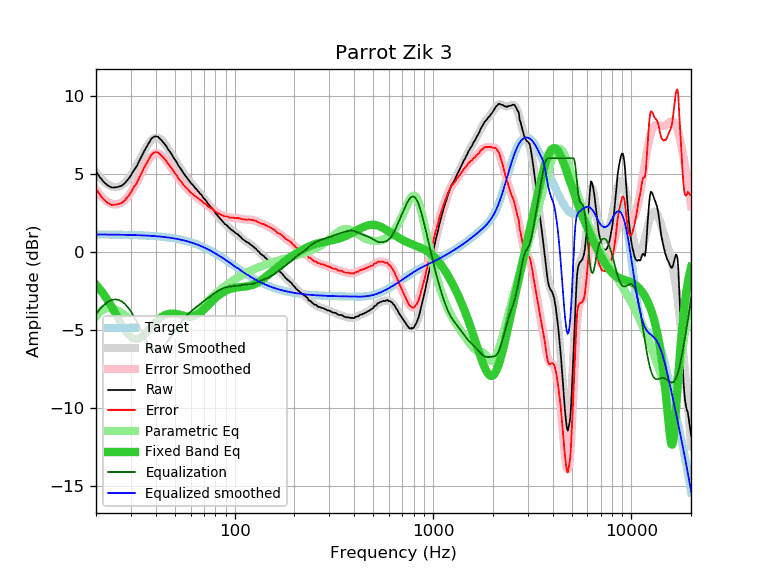

The data file committed next to this chart (first rows):
frequency, raw, error, smoothed, error_smoothed, equalization, parametric_eq, equalized_raw, equalized_smoothed, target
20, 5.15, 4.03, 5.10, 3.98, -3.98, -2.10, 1.18, 1.12, 1.12
21, 4.75, 3.63, 4.76, 3.64, -3.64, -2.41, 1.11, 1.12, 1.12
22, 4.45, 3.34, 4.50, 3.38, -3.38, -2.75, 1.07, 1.12, 1.12
23, 4.24, 3.13, 4.30, 3.19, -3.19, -3.12, 1.05, 1.11, 1.11
24, 4.12, 3.01, 4.18, 3.07, -3.07, -3.51, 1.05, 1.11, 1.11
25, 4.13, 3.02, 4.14, 3.03, -3.03, -3.90, 1.10, 1.11, 1.11
26, 4.17, 3.07, 4.17, 3.07, -3.07, -4.30, 1.10, 1.11, 1.11
27, 4.24, 3.14, 4.27, 3.17, -3.17, -4.67, 1.07, 1.10, 1.10
28, 4.41, 3.31, 4.43, 3.33, -3.33, -5.00, 1.08, 1.10, 1.10
29, 4.64, 3.55, 4.64, 3.55, -3.55, -5.26, 1.09, 1.09, 1.09
30, 4.90, 3.81, 4.90, 3.81, -3.81, -5.45, 1.09, 1.09, 1.09
31, 5.22, 4.14, 5.19, 4.11, -4.11, -5.56, 1.11, 1.08, 1.08
32, 5.46, 4.38, 5.50, 4.43, -4.43, -5.58, 1.03, 1.08, 1.08
33, 5.80, 4.73, 5.83, 4.76, -4.76, -5.53, 1.04, 1.07, 1.07
34, 6.14, 5.08, 6.15, 5.09, -5.09, -5.43, 1.05, 1.06, 1.06
35, 6.46, 5.41, 6.46, 5.40, -5.40, -5.28, 1.06, 1.06, 1.06
36, 6.73, 5.68, 6.73, 5.69, -5.69, -5.12, 1.05, 1.05, 1.05
37, 7.00, 5.96, 6.97, 5.93, -5.93, -4.95, 1.07, 1.04, 1.04
38, 7.24, 6.21, 7.15, 6.12, -6.12, -4.78, 1.12, 1.03, 1.03
39, 7.36, 6.34, 7.27, 6.25, -6.25, -4.62, 1.11, 1.02, 1.02
40, 7.40, 6.39, 7.32, 6.31, -6.31, -4.47, 1.09, 1.01, 1.01
41, 7.37, 6.37, 7.32, 6.32, -6.32, -4.34, 1.05, 1.00, 1.00
42, 7.25, 6.27, 7.25, 6.27, -6.27, -4.23, 0.99, 0.99, 0.99
43, 7.11, 6.14, 7.14, 6.17, -6.17, -4.14, 0.94, 0.97, 0.97
44, 6.96, 6.00, 7.00, 6.04, -6.04, -4.07, 0.92, 0.96, 0.96
45, 6.81, 5.87, 6.83, 5.88, -5.88, -4.02, 0.93, 0.94, 0.94
46, 6.60, 5.67, 6.65, 5.72, -5.72, -3.98, 0.89, 0.93, 0.93
47, 6.43, 5.52, 6.46, 5.54, -5.54, -3.95, 0.89, 0.91, 0.91
48, 6.27, 5.38, 6.27, 5.37, -5.37, -3.94, 0.90, 0.90, 0.90
49, 6.07, 5.19, 6.08, 5.20, -5.20, -3.94, 0.87, 0.88, 0.88
50, 5.89, 5.03, 5.90, 5.04, -5.04, -3.95, 0.85, 0.86, 0.86
51, 5.74, 4.90, 5.72, 4.88, -4.88, -3.97, 0.86, 0.84, 0.84
52, 5.53, 4.71, 5.55, 4.73, -4.73, -3.99, 0.80, 0.82, 0.82
53, 5.39, 4.59, 5.39, 4.59, -4.59, -4.02, 0.80, 0.80, 0.80
54, 5.23, 4.46, 5.23, 4.46, -4.46, -4.05, 0.77, 0.77, 0.77
55, 5.07, 4.32, 5.08, 4.33, -4.33, -4.07, 0.74, 0.75, 0.75
56, 4.93, 4.21, 4.94, 4.21, -4.21, -4.10, 0.72, 0.73, 0.73
57, 4.81, 4.11, 4.81, 4.10, -4.10, -4.12, 0.71, 0.70, 0.70
58, 4.68, 4.01, 4.68, 4.00, -4.00, -4.13, 0.68, 0.68, 0.68
59, 4.55, 3.90, 4.56, 3.91, -3.91, -4.14, 0.64, 0.65, 0.65
60, 4.43, 3.81, 4.44, 3.82, -3.82, -4.14, 0.61, 0.62, 0.62
61, 4.33, 3.74, 4.33, 3.74, -3.74, -4.13, 0.59, 0.59, 0.59
62, 4.24, 3.68, 4.23, 3.67, -3.67, -4.11, 0.58, 0.56, 0.56
63, 4.11, 3.58, 4.13, 3.59, -3.59, -4.08, 0.52, 0.53, 0.53
64, 4.03, 3.53, 4.03, 3.53, -3.53, -4.04, 0.51, 0.50, 0.50
65, 3.93, 3.46, 3.93, 3.46, -3.46, -3.99, 0.47, 0.47, 0.47
66, 3.83, 3.40, 3.83, 3.40, -3.40, -3.94, 0.44, 0.43, 0.43
67, 3.72, 3.32, 3.73, 3.33, -3.33, -3.88, 0.39, 0.40, 0.40
68, 3.65, 3.29, 3.63, 3.27, -3.27, -3.81, 0.38, 0.37, 0.37
69, 3.54, 3.21, 3.53, 3.20, -3.20, -3.74, 0.34, 0.33, 0.33
70, 3.42, 3.13, 3.44, 3.14, -3.14, -3.67, 0.28, 0.29, 0.29
71, 3.34, 3.08, 3.34, 3.08, -3.08, -3.60, 0.26, 0.26, 0.26
72, 3.26, 3.04, 3.24, 3.02, -3.02, -3.52, 0.24, 0.22, 0.22
73, 3.12, 2.94, 3.14, 2.96, -2.96, -3.44, 0.16, 0.18, 0.18
74, 3.03, 2.89, 3.05, 2.90, -2.90, -3.37, 0.13, 0.14, 0.14
75, 2.94, 2.84, 2.96, 2.85, -2.85, -3.29, 0.09, 0.11, 0.11
76, 2.87, 2.81, 2.86, 2.80, -2.80, -3.22, 0.08, 0.07, 0.07
77, 2.79, 2.77, 2.77, 2.74, -2.74, -3.15, 0.05, 0.03, 0.03
78, 2.69, 2.71, 2.68, 2.69, -2.69, -3.08, -0.00, -0.01, -0.01
79, 2.60, 2.66, 2.59, 2.64, -2.64, -3.01, -0.04, -0.05, -0.05
... 553 more rows
